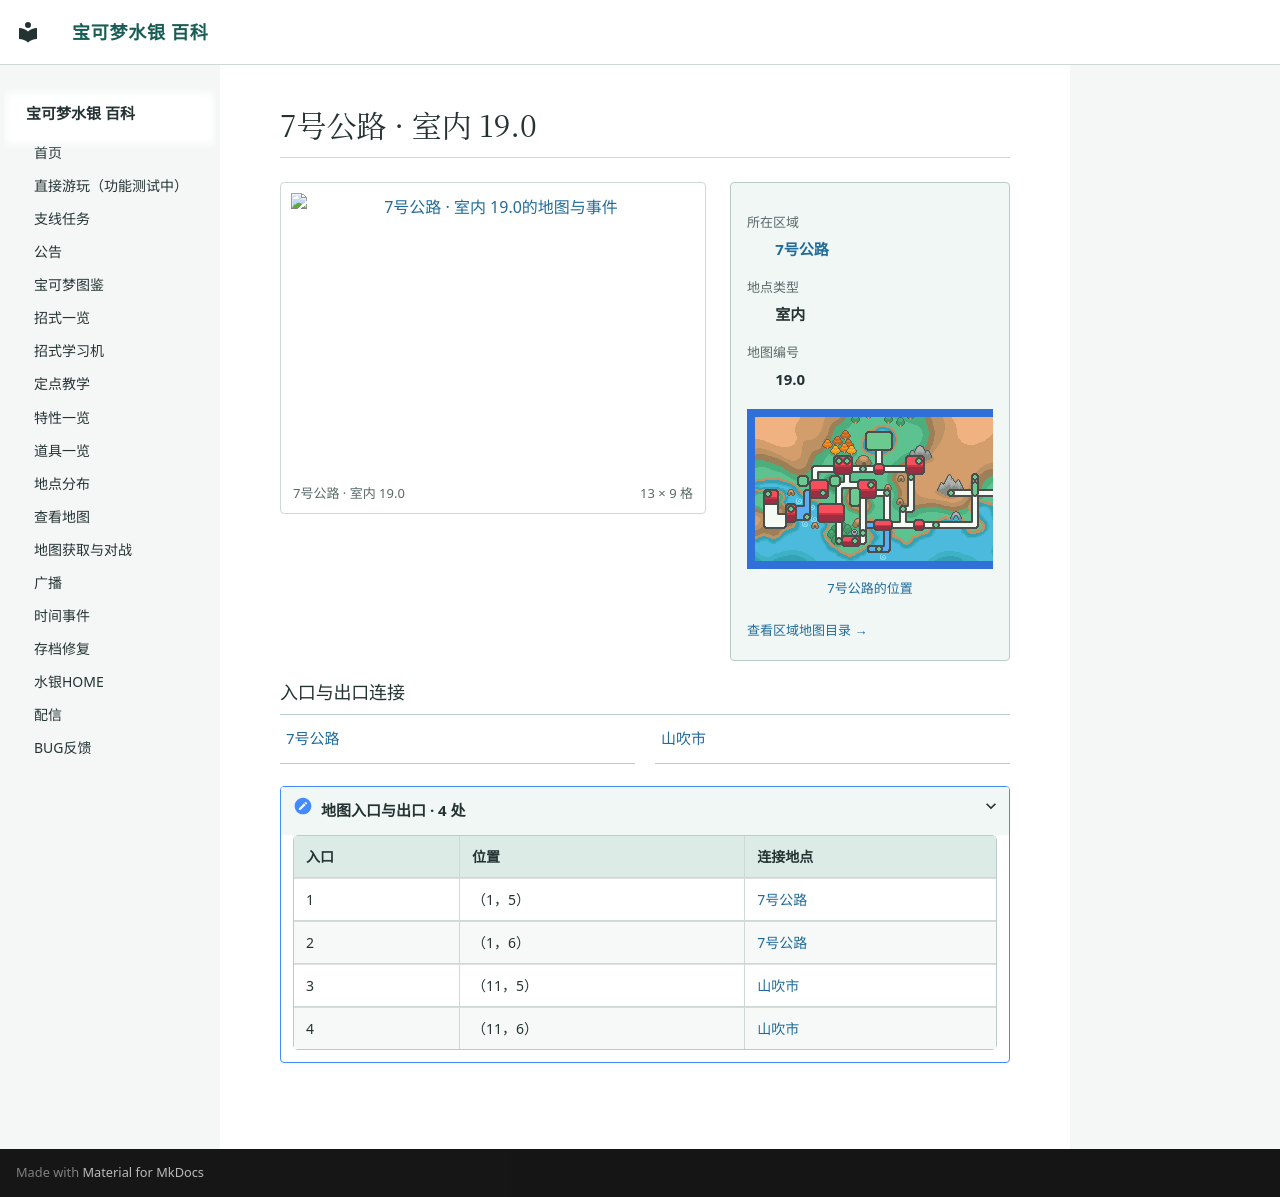

repository: Sum-Light/azoth-wiki · page: locations/map_19_0/index.html · generator: mkdocs

# 7号公路 · 室内 19.0

<!-- location-atlas:start -->

<div class="loc-profile" data-location-map="19.0">
<div class="loc-profile-layout">
<div class="loc-main-map">
<a class="loc-image-link" href="../../locations/atlas/maps/map_19_0.png" target="_blank" rel="noopener">
<img src="../../locations/atlas/maps/map_19_0.png" alt="7号公路 · 室内 19.0的地图与事件" loading="lazy" width="208" height="144"></a>
<div class="loc-map-caption"><span>7号公路 · 室内 19.0</span><span>13 × 9 格</span></div>
</div>
<aside class="loc-facts">
<dl><dt>所在区域</dt><dd><a href="../atlas/?sec=107">7号公路</a></dd><dt>地点类型</dt><dd>室内</dd><dt>地图编号</dt><dd>19.0</dd></dl>
<a class="loc-world-preview" href="../atlas/?sec=107" aria-label="7号公路在大地图上的位置">
<span class="loc-world-canvas"><img src="../worldmap.png" alt="世界地图" loading="lazy">
<span class="loc-world-mark" style="left:64.0598%;top:28.0875%;width:1.5629%;height:3.1250%"></span>
</span></a>
<a class="loc-world-label" href="../atlas/?sec=107">7号公路的位置</a>
<a class="loc-atlas-return" href="../atlas/?sec=107">查看区域地图目录 &rarr;</a>
</aside>
</div>
<h3>入口与出口连接</h3>
<nav class="loc-neighbors" aria-label="出入口连接地点">
<div><a href="../map_3_25/">7号公路</a></div>
<div><a href="../map_3_10/">山吹市</a></div>
</nav>
<details class="loc-entrances"><summary>地图入口与出口 · 4 处</summary>
<div class="loc-table-scroll"><table><thead><tr><th>入口</th><th>位置</th><th>连接地点</th></tr></thead><tbody>
<tr><td>1</td><td>（1，5）</td><td><a href="../map_3_25/">7号公路</a></td></tr>
<tr><td>2</td><td>（1，6）</td><td><a href="../map_3_25/">7号公路</a></td></tr>
<tr><td>3</td><td>（11，5）</td><td><a href="../map_3_10/">山吹市</a></td></tr>
<tr><td>4</td><td>（11，6）</td><td><a href="../map_3_10/">山吹市</a></td></tr>
</tbody></table></div></details>
</div>

<!-- location-atlas:end -->
